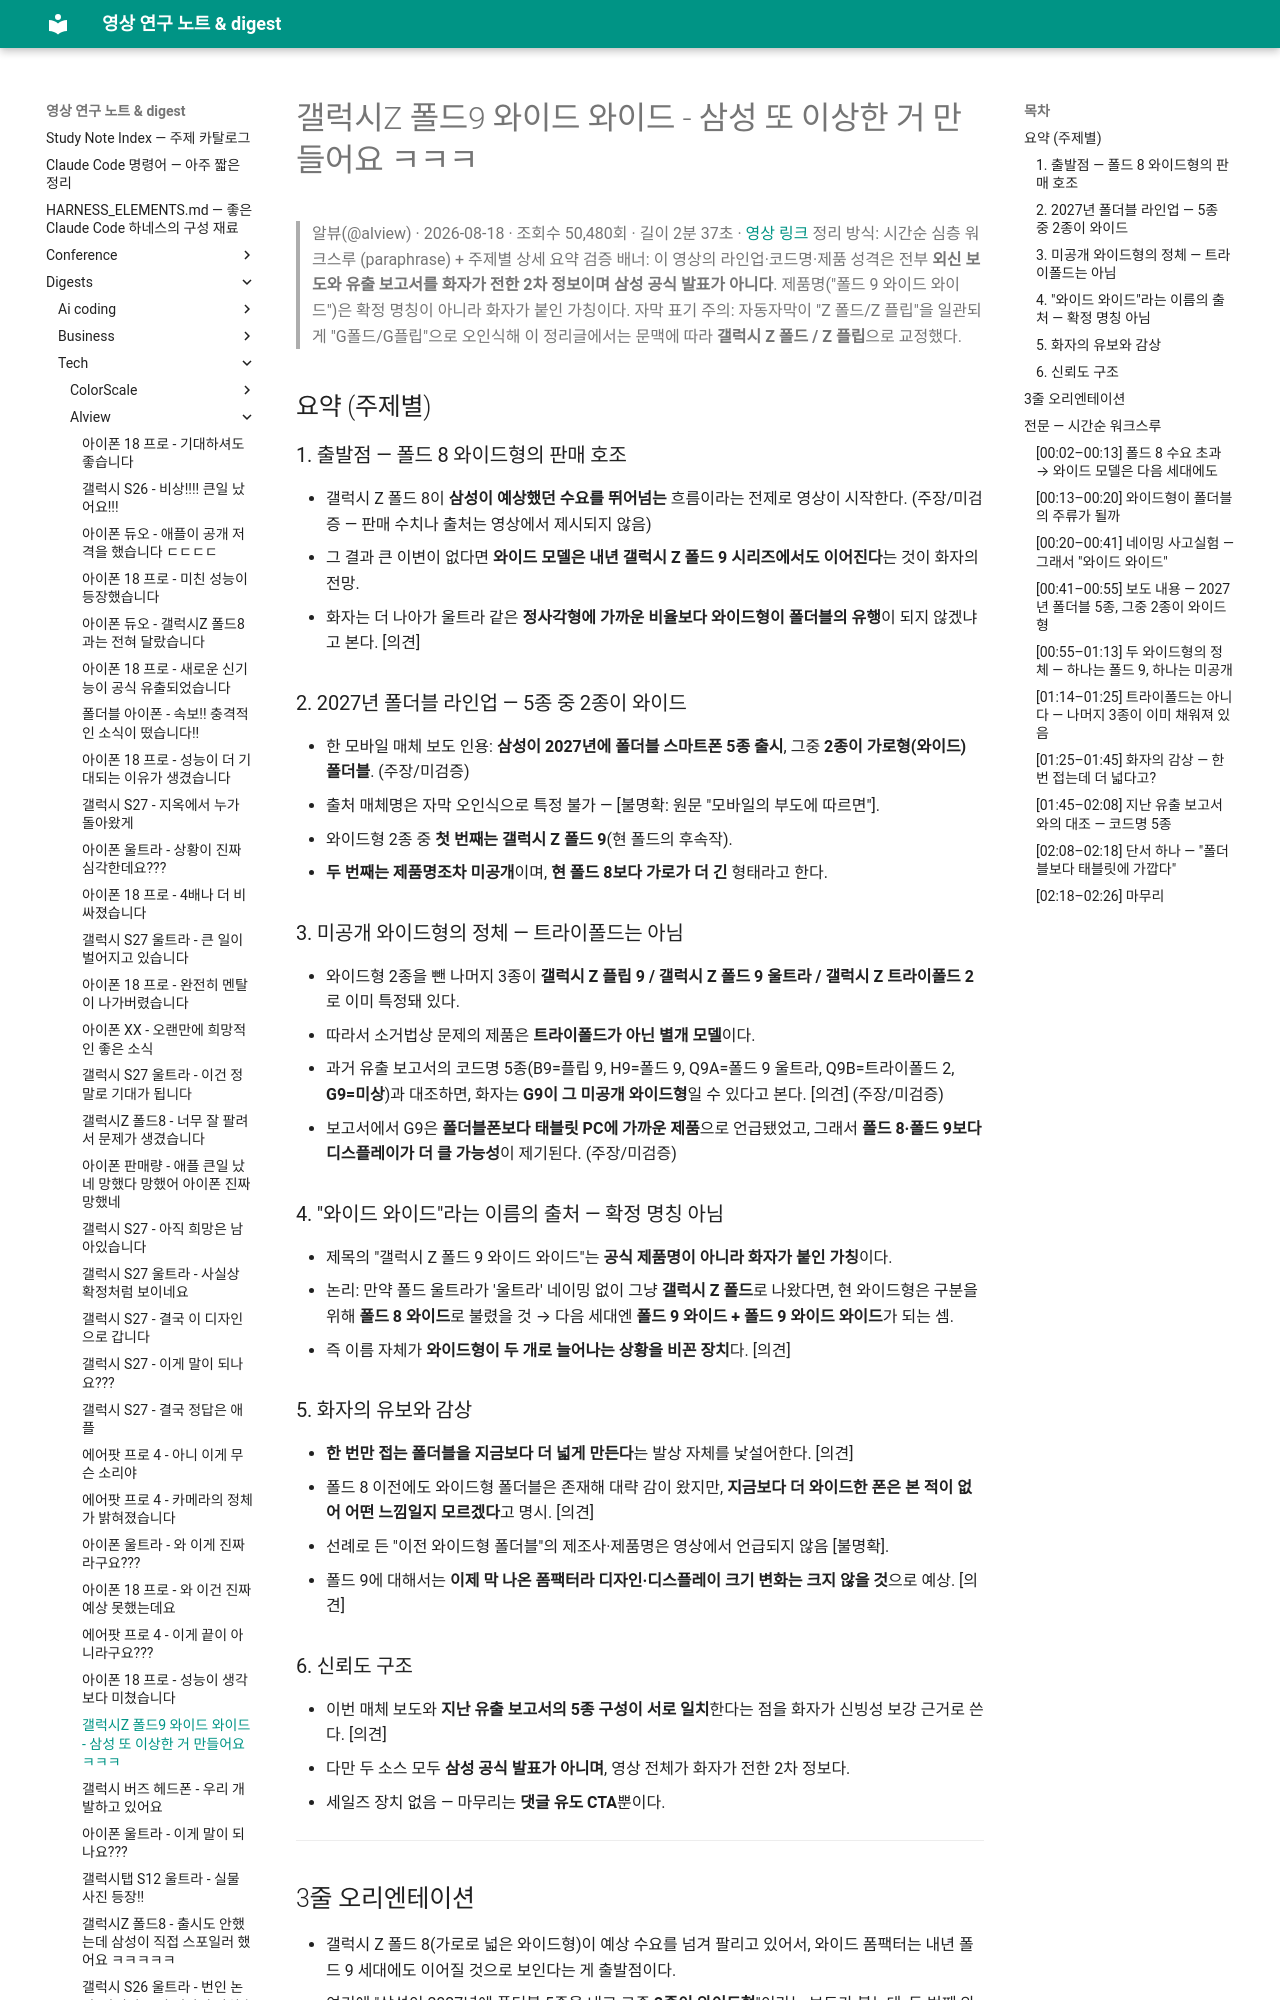

repository: Yoonkyu-Lee/claude-code-tutorial · page: digests/tech/alview/2026-08-18-galaxy-z-fold-9-wide-wide-rumor/index.html · generator: mkdocs

# 갤럭시Z 폴드9 와이드 와이드 - 삼성 또 이상한 거 만들어요 ㅋㅋㅋ

> 알뷰(@alview) · 2026-08-18 · 조회수 50,480회 · 길이 2분 37초 · [영상 링크](https://youtu.be/mQyip8xrZEs)
> 정리 방식: 시간순 심층 워크스루 (paraphrase) + 주제별 상세 요약
> 검증 배너: 이 영상의 라인업·코드명·제품 성격은 전부 **외신 보도와 유출 보고서를 화자가 전한 2차 정보이며 삼성 공식 발표가 아니다**. 제품명("폴드 9 와이드 와이드")은 확정 명칭이 아니라 화자가 붙인 가칭이다.
> 자막 표기 주의: 자동자막이 "Z 폴드/Z 플립"을 일관되게 "G폴드/G플립"으로 오인식해 이 정리글에서는 문맥에 따라 **갤럭시 Z 폴드 / Z 플립**으로 교정했다.

## 요약 (주제별)

### 1. 출발점 — 폴드 8 와이드형의 판매 호조
- 갤럭시 Z 폴드 8이 **삼성이 예상했던 수요를 뛰어넘는** 흐름이라는 전제로 영상이 시작한다. (주장/미검증 — 판매 수치나 출처는 영상에서 제시되지 않음)
- 그 결과 큰 이변이 없다면 **와이드 모델은 내년 갤럭시 Z 폴드 9 시리즈에서도 이어진다**는 것이 화자의 전망.
- 화자는 더 나아가 울트라 같은 **정사각형에 가까운 비율보다 와이드형이 폴더블의 유행**이 되지 않겠냐고 본다. [의견]

### 2. 2027년 폴더블 라인업 — 5종 중 2종이 와이드
- 한 모바일 매체 보도 인용: **삼성이 2027년에 폴더블 스마트폰 5종 출시**, 그중 **2종이 가로형(와이드) 폴더블**. (주장/미검증)
- 출처 매체명은 자막 오인식으로 특정 불가 — [불명확: 원문 "모바일의 부도에 따르면"].
- 와이드형 2종 중 **첫 번째는 갤럭시 Z 폴드 9**(현 폴드의 후속작).
- **두 번째는 제품명조차 미공개**이며, **현 폴드 8보다 가로가 더 긴** 형태라고 한다.

### 3. 미공개 와이드형의 정체 — 트라이폴드는 아님
- 와이드형 2종을 뺀 나머지 3종이 **갤럭시 Z 플립 9 / 갤럭시 Z 폴드 9 울트라 / 갤럭시 Z 트라이폴드 2**로 이미 특정돼 있다.
- 따라서 소거법상 문제의 제품은 **트라이폴드가 아닌 별개 모델**이다.
- 과거 유출 보고서의 코드명 5종(B9=플립 9, H9=폴드 9, Q9A=폴드 9 울트라, Q9B=트라이폴드 2, **G9=미상**)과 대조하면, 화자는 **G9이 그 미공개 와이드형**일 수 있다고 본다. [의견] (주장/미검증)
- 보고서에서 G9은 **폴더블폰보다 태블릿 PC에 가까운 제품**으로 언급됐었고, 그래서 **폴드 8·폴드 9보다 디스플레이가 더 클 가능성**이 제기된다. (주장/미검증)

### 4. "와이드 와이드"라는 이름의 출처 — 확정 명칭 아님
- 제목의 "갤럭시 Z 폴드 9 와이드 와이드"는 **공식 제품명이 아니라 화자가 붙인 가칭**이다.
- 논리: 만약 폴드 울트라가 '울트라' 네이밍 없이 그냥 **갤럭시 Z 폴드**로 나왔다면, 현 와이드형은 구분을 위해 **폴드 8 와이드**로 불렸을 것 → 다음 세대엔 **폴드 9 와이드 + 폴드 9 와이드 와이드**가 되는 셈.
- 즉 이름 자체가 **와이드형이 두 개로 늘어나는 상황을 비꼰 장치**다. [의견]

### 5. 화자의 유보와 감상
- **한 번만 접는 폴더블을 지금보다 더 넓게 만든다**는 발상 자체를 낯설어한다. [의견]
- 폴드 8 이전에도 와이드형 폴더블은 존재해 대략 감이 왔지만, **지금보다 더 와이드한 폰은 본 적이 없어 어떤 느낌일지 모르겠다**고 명시. [의견]
- 선례로 든 "이전 와이드형 폴더블"의 제조사·제품명은 영상에서 언급되지 않음 [불명확].
- 폴드 9에 대해서는 **이제 막 나온 폼팩터라 디자인·디스플레이 크기 변화는 크지 않을 것**으로 예상. [의견]

### 6. 신뢰도 구조
- 이번 매체 보도와 **지난 유출 보고서의 5종 구성이 서로 일치**한다는 점을 화자가 신빙성 보강 근거로 쓴다. [의견]
- 다만 두 소스 모두 **삼성 공식 발표가 아니며**, 영상 전체가 화자가 전한 2차 정보다.
- 세일즈 장치 없음 — 마무리는 **댓글 유도 CTA**뿐이다.

---
